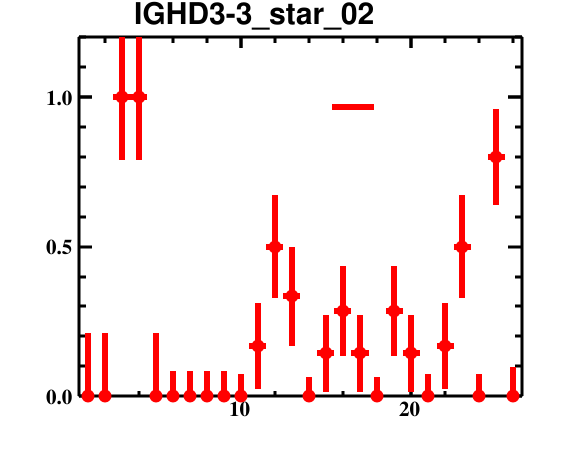

The file beside this chart, header and first rows:
bin_low_edge, contents, binerror, xtitle, binlabel
-0.5, 0.0, 0.0, , 
0.5, 0.0, 0.2113, , 
1.5, 0.0, 0.2113, , 
2.5, 1.0, 0.2113, , 
3.5, 1.0, 0.2113, , 
4.5, 0.0, 0.2113, , 
5.5, 0.0, 0.08366, , 
6.5, 0.0, 0.08366, , 
7.5, 0.0, 0.08366, , 
8.5, 0.0, 0.08366, , 
9.5, 0.0, 0.07262, , 
10.5, 0.1667, 0.1436, , 
11.5, 0.5, 0.171, , 
12.5, 0.3333, 0.1646, , 
13.5, 0.0, 0.06416, , 
14.5, 0.1429, 0.1293, , 
15.5, 0.2857, 0.1505, , 
16.5, 0.1429, 0.1293, , 
17.5, 0.0, 0.06416, , 
18.5, 0.2857, 0.1505, , 
19.5, 0.1429, 0.1293, , 
20.5, 0.0, 0.07262, , 
21.5, 0.1667, 0.1436, , 
22.5, 0.5, 0.171, , 
23.5, 0.0, 0.07262, , 
24.5, 0.8, 0.1612, , 
25.5, 0.0, 0.09863, , 
26.5, 0.0, 0.0, , 
